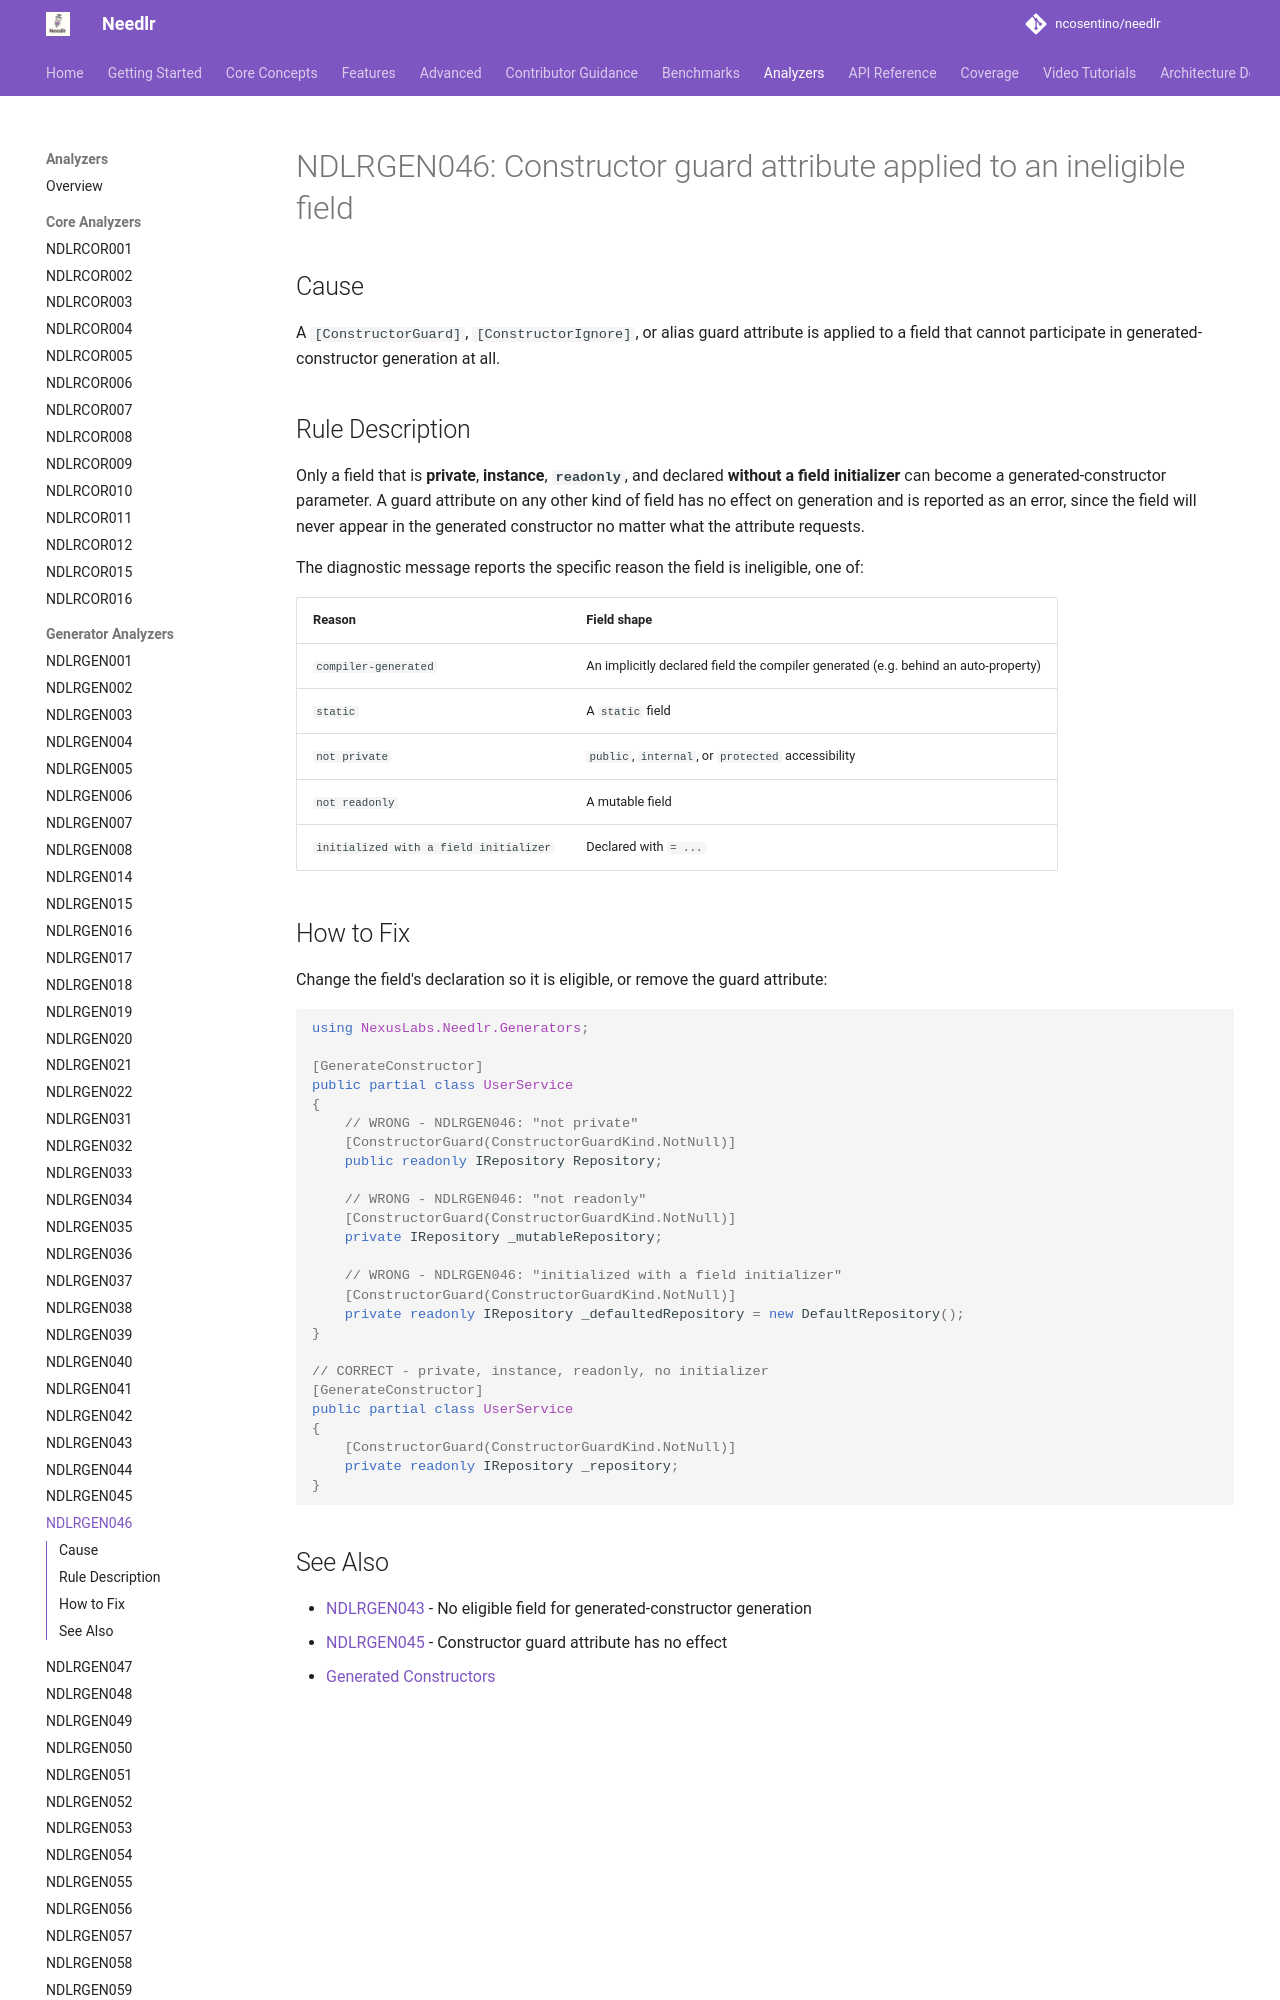

repository: ncosentino/needlr · page: analyzers/NDLRGEN046/index.html · generator: mkdocs

# NDLRGEN046: Constructor guard attribute applied to an ineligible field

## Cause

A `[ConstructorGuard]`, `[ConstructorIgnore]`, or alias guard attribute is applied to a field that cannot participate in generated-constructor generation at all.

## Rule Description

Only a field that is **private**, **instance**, **`readonly`**, and declared **without a field initializer** can become a generated-constructor parameter. A guard attribute on any other kind of field has no effect on generation and is reported as an error, since the field will never appear in the generated constructor no matter what the attribute requests.

The diagnostic message reports the specific reason the field is ineligible, one of:

| Reason | Field shape |
|--------|-------------|
| `compiler-generated` | An implicitly declared field the compiler generated (e.g. behind an auto-property) |
| `static` | A `static` field |
| `not private` | `public`, `internal`, or `protected` accessibility |
| `not readonly` | A mutable field |
| `initialized with a field initializer` | Declared with `= ...` |
